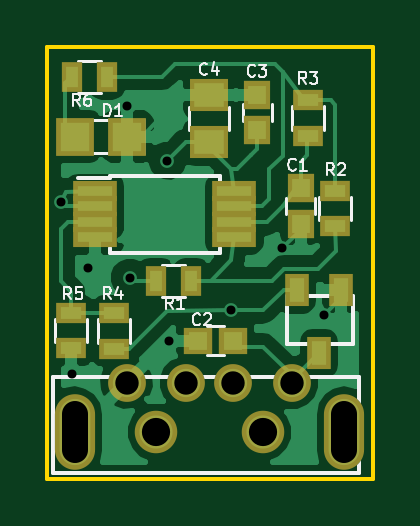
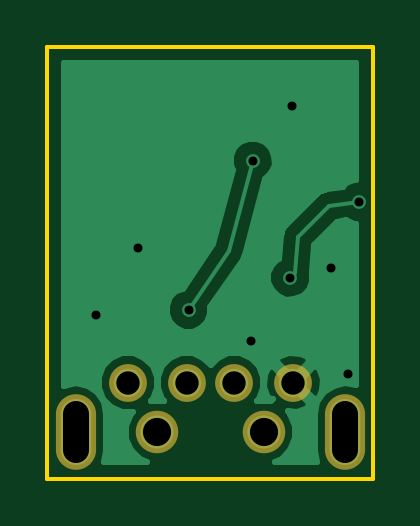
Circuit board: 7 layer files. Board 13.8 x 18.3 mm.
- bottom_copper: EclectronicsProject1-B.Cu.gbr (10063 bytes)
- bottom_mask: EclectronicsProject1-B.Mask.gbr (550 bytes)
- outline: EclectronicsProject1-Edge.Cuts.gbr (639 bytes)
- top_copper: EclectronicsProject1-F.Cu.gbr (26517 bytes)
- top_mask: EclectronicsProject1-F.Mask.gbr (1649 bytes)
- top_silk: EclectronicsProject1-F.SilkS.gbr (10624 bytes)
- drill: EclectronicsProject1.drl (507 bytes)

=== bottom_copper: EclectronicsProject1-B.Cu.gbr (10063 bytes, source omitted) ===
=== bottom_mask: EclectronicsProject1-B.Mask.gbr ===
G04 #@! TF.FileFunction,Soldermask,Bot*
%FSLAX46Y46*%
G04 Gerber Fmt 4.6, Leading zero omitted, Abs format (unit mm)*
G04 Created by KiCad (PCBNEW 4.0.7) date 09/14/17 09:13:08*
%MOMM*%
%LPD*%
G01*
G04 APERTURE LIST*
%ADD10C,0.100000*%
%ADD11C,1.600000*%
%ADD12C,1.800000*%
%ADD13O,1.700000X3.200000*%
G04 APERTURE END LIST*
D10*
D11*
X142042000Y-93980000D03*
X144542000Y-93980000D03*
X146542000Y-93980000D03*
X149042000Y-93980000D03*
D12*
X147792000Y-96080000D03*
X143292000Y-96080000D03*
D13*
X151242000Y-96080000D03*
X139842000Y-96080000D03*
M02*

=== outline: EclectronicsProject1-Edge.Cuts.gbr ===
G04 #@! TF.FileFunction,Profile,NP*
%FSLAX46Y46*%
G04 Gerber Fmt 4.6, Leading zero omitted, Abs format (unit mm)*
G04 Created by KiCad (PCBNEW 4.0.7) date 09/14/17 09:13:08*
%MOMM*%
%LPD*%
G01*
G04 APERTURE LIST*
%ADD10C,0.100000*%
%ADD11C,0.150000*%
G04 APERTURE END LIST*
D10*
D11*
X152463500Y-79756000D02*
X152146000Y-79756000D01*
X152463500Y-98044000D02*
X152463500Y-79756000D01*
X152146000Y-98044000D02*
X152463500Y-98044000D01*
X152146000Y-98044000D02*
X138684000Y-98044000D01*
X151892000Y-79756000D02*
X152146000Y-79756000D01*
X138684000Y-79756000D02*
X151892000Y-79756000D01*
X138684000Y-98044000D02*
X138684000Y-79756000D01*
M02*

=== top_copper: EclectronicsProject1-F.Cu.gbr (26517 bytes, source omitted) ===
=== top_mask: EclectronicsProject1-F.Mask.gbr ===
G04 #@! TF.FileFunction,Soldermask,Top*
%FSLAX46Y46*%
G04 Gerber Fmt 4.6, Leading zero omitted, Abs format (unit mm)*
G04 Created by KiCad (PCBNEW 4.0.7) date 09/14/17 09:13:08*
%MOMM*%
%LPD*%
G01*
G04 APERTURE LIST*
%ADD10C,0.100000*%
%ADD11R,1.150000X1.200000*%
%ADD12R,0.900000X1.300000*%
%ADD13R,1.300000X0.900000*%
%ADD14R,1.200000X1.150000*%
%ADD15R,1.650000X1.400000*%
%ADD16R,1.600000X1.600000*%
%ADD17C,1.600000*%
%ADD18C,1.800000*%
%ADD19O,1.700000X3.200000*%
%ADD20R,1.000000X1.400000*%
%ADD21R,1.850000X0.850000*%
G04 APERTURE END LIST*
D10*
D11*
X149400000Y-87250000D03*
X149400000Y-85750000D03*
D12*
X144768000Y-89662000D03*
X143268000Y-89662000D03*
D13*
X150876000Y-85864000D03*
X150876000Y-87364000D03*
X149725000Y-82025000D03*
X149725000Y-83525000D03*
X139700000Y-91020200D03*
X139700000Y-92520200D03*
X141503400Y-92545600D03*
X141503400Y-91045600D03*
D12*
X139712000Y-81026000D03*
X141212000Y-81026000D03*
D14*
X145046000Y-92202000D03*
X146546000Y-92202000D03*
D11*
X147574000Y-81800000D03*
X147574000Y-83300000D03*
D15*
X145542000Y-83804000D03*
X145542000Y-81804000D03*
D16*
X139870000Y-83566000D03*
X142070000Y-83566000D03*
D17*
X142042000Y-93980000D03*
X144542000Y-93980000D03*
X146542000Y-93980000D03*
X149042000Y-93980000D03*
D18*
X147792000Y-96080000D03*
X143292000Y-96080000D03*
D19*
X151242000Y-96080000D03*
X139842000Y-96080000D03*
D20*
X151130000Y-90043000D03*
X149230000Y-90043000D03*
X150180000Y-92743000D03*
D21*
X140700000Y-85875000D03*
X140700000Y-86525000D03*
X140700000Y-87175000D03*
X140700000Y-87825000D03*
X146600000Y-87825000D03*
X146600000Y-87175000D03*
X146600000Y-86525000D03*
X146600000Y-85875000D03*
M02*

=== top_silk: EclectronicsProject1-F.SilkS.gbr (10624 bytes, source omitted) ===
=== drill: EclectronicsProject1.drl ===
M48
;DRILL file {KiCad 4.0.7} date 09/14/17 09:13:59
;FORMAT={2:4/ absolute / inch / suppress trailing zeros}
FMAT,2
INCH,LZ
T1C0.015
T2C0.039
T3C0.043
T4C0.047
%
G90
G05
M72
T1
X054833Y-033986
X05501Y-03685
X055285Y-035098
X055935Y-032392
X055975Y-03525
X0566Y-0333
X056634Y-036299
X057667Y-035787
X058514Y-034764
X059213Y-035866
T2
X055922Y-037
X056906Y-037
X057694Y-037
X058678Y-037
T4
X056414Y-037827
X058186Y-037827
T3
X055056Y-037531G85X055056Y-038122
G05
X059544Y-037531G85X059544Y-038122
G05
T0
M30

